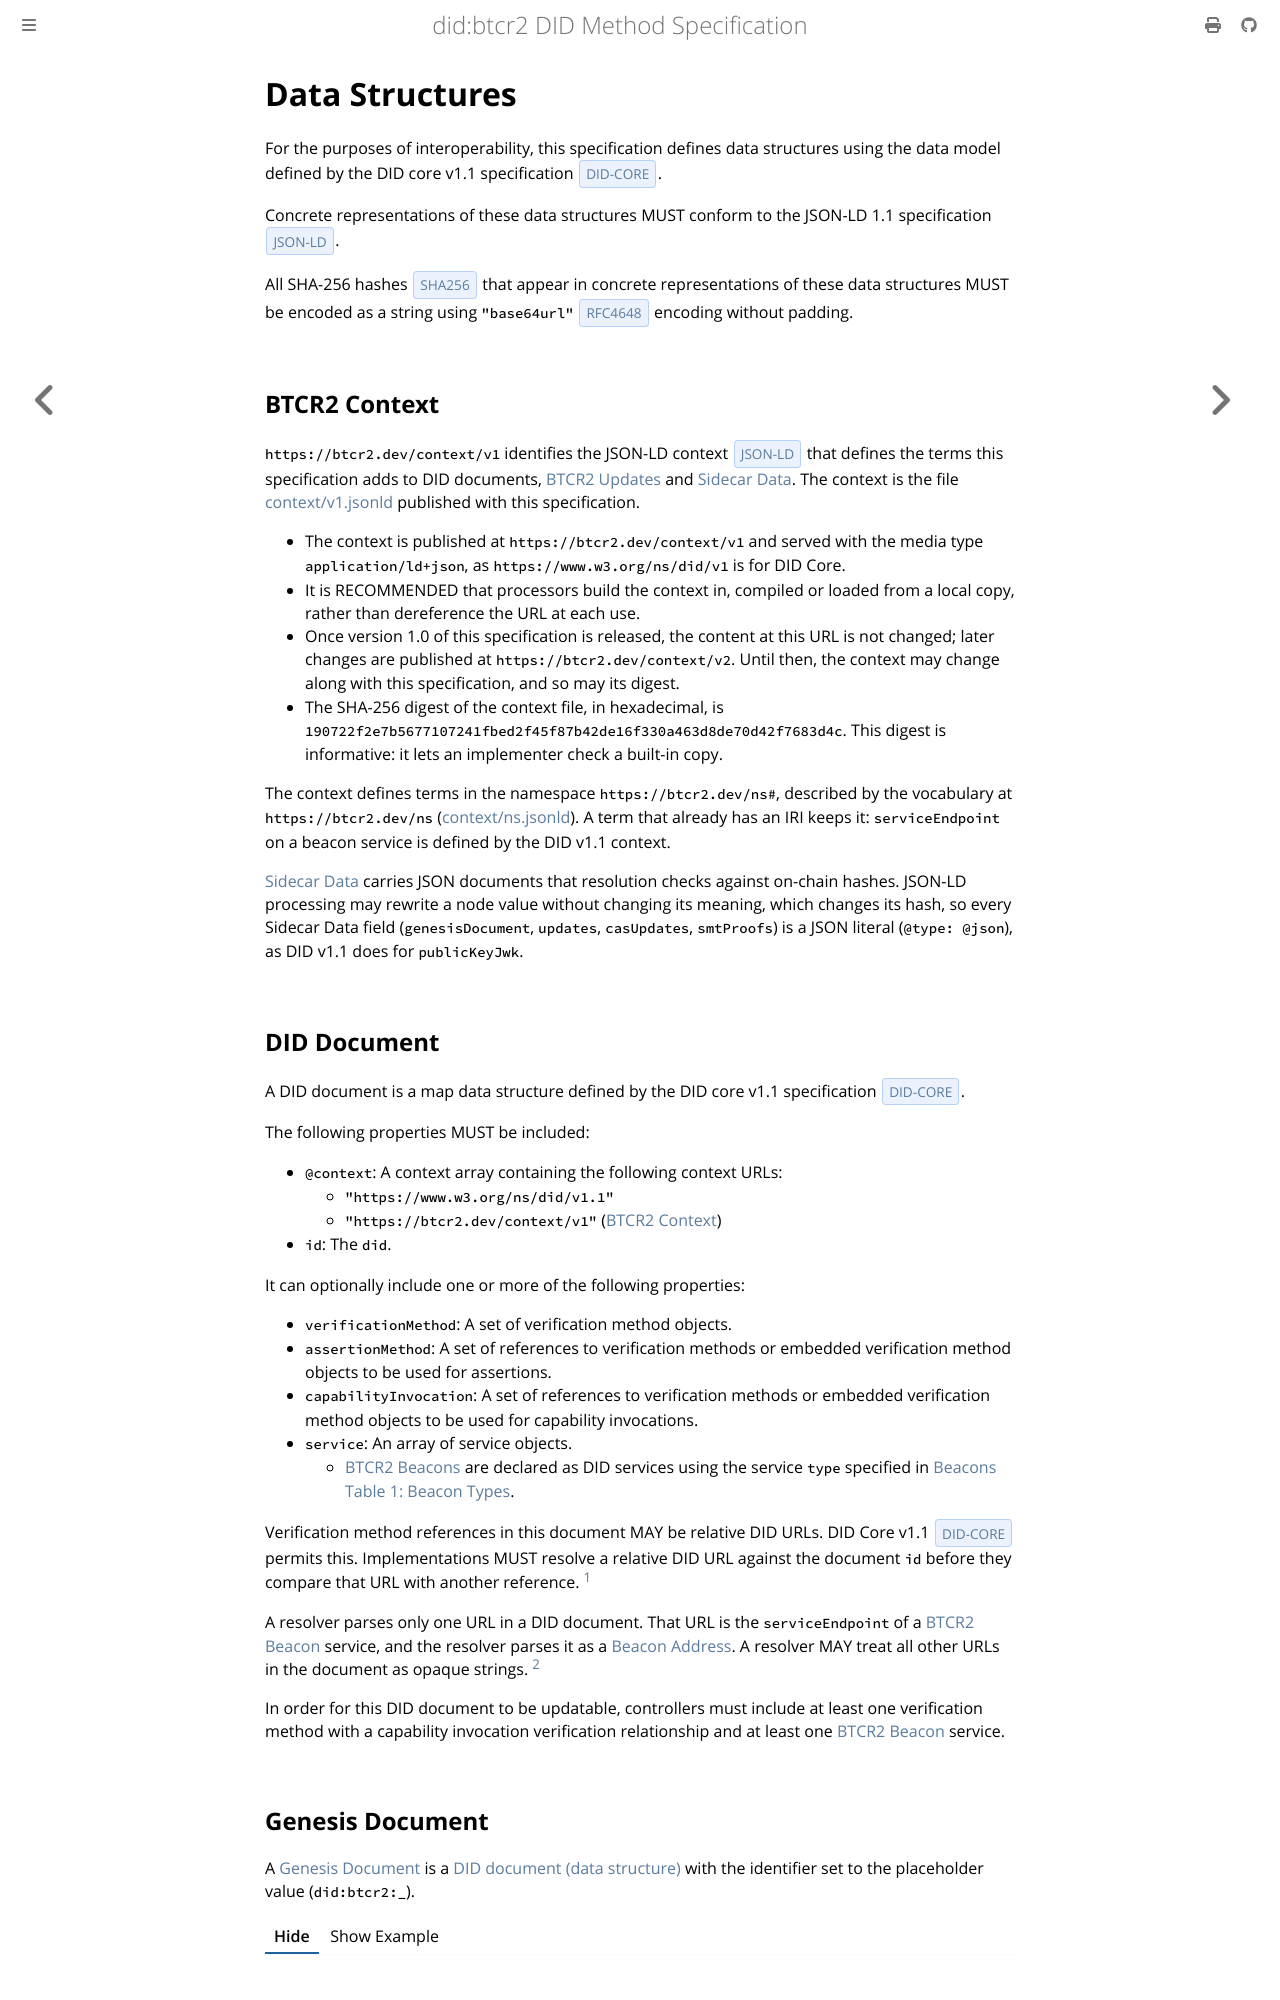

repository: dcdpr/did-btcr2 · page: data-structures.html · generator: mdbook

{% import "includes/ui.tera" as ui %}
{% import "includes/links.tera" as links %}

{{ links::include() }}


# Data Structures

For the purposes of interoperability, this specification defines data structures using the data
model defined by the DID core v1.1 specification {{#cite DID-CORE}}.

Concrete representations of these data structures MUST conform to the JSON-LD 1.1 specification {{#cite JSON-LD}}.

All SHA-256 hashes {{#cite SHA256}} that appear in concrete representations of these data structures
MUST be encoded as a string using `"base64url"` {{#cite RFC4648}} encoding without padding.


## BTCR2 Context { #btcr2-context }

`https://btcr2.dev/context/v1` identifies the JSON-LD context {{#cite JSON-LD}} that
defines the terms this specification adds to DID documents, [BTCR2 Updates][BTCR2
Unsigned Update (data structure)] and [Sidecar Data][Sidecar Data (data structure)]. The
context is the file [context/v1.jsonld](context/v1.jsonld) published with this
specification.

- The context is published at `https://btcr2.dev/context/v1` and served with the media
  type `application/ld+json`, as `https://www.w3.org/ns/did/v1` is for DID Core.
- It is RECOMMENDED that processors build the context in, compiled or loaded from a local
  copy, rather than dereference the URL at each use.
- Once version 1.0 of this specification is released, the content at this URL is not
  changed; later changes are published at `https://btcr2.dev/context/v2`. Until then, the
  context may change along with this specification, and so may its digest.
- The SHA-256 digest of the context file, in hexadecimal, is
  `190722f2e7b5677107241fbed2f45f87b42de16f330a463d8de70d42f7683d4c`. This digest is
  informative: it lets an implementer check a built-in copy.

The context defines terms in the namespace `https://btcr2.dev/ns#`, described by the
vocabulary at `https://btcr2.dev/ns` ([context/ns.jsonld](context/ns.jsonld)). A term that
already has an IRI keeps it: `serviceEndpoint` on a beacon service is defined by the DID
v1.1 context.

[Sidecar Data][Sidecar Data (data structure)] carries JSON documents that resolution
checks against on-chain hashes. JSON-LD processing may rewrite a node value without changing
its meaning, which changes its hash, so every Sidecar Data field (`genesisDocument`,
`updates`, `casUpdates`, `smtProofs`) is a JSON literal (`@type: @json`), as DID v1.1 does
for `publicKeyJwk`.


## DID Document { #did-document }

A DID document is a map data structure defined by the DID core v1.1 specification {{#cite
DID-CORE}}.

The following properties MUST be included:

- `@context`: A context array containing the following context URLs:
  - `"https://www.w3.org/ns/did/v1.1"`
  - `"https://btcr2.dev/context/v1"` ([BTCR2 Context])
- `id`: The `did`.

It can optionally include one or more of the following properties:

- `verificationMethod`: A set of verification method objects.
- `assertionMethod`: A set of references to verification methods or embedded verification method
  objects to be used for assertions.
- `capabilityInvocation`: A set of references to verification methods or embedded verification
  method objects to be used for capability invocations.
- `service`: An array of service objects.
  - [BTCR2 Beacons][BTCR2 Beacon] are declared as DID services using the service `type` specified in
    [Beacons Table 1: Beacon Types].

Verification method references in this document MAY be relative DID URLs. DID Core v1.1 {{#cite DID-CORE}} permits this. Implementations MUST resolve a relative DID URL against the document `id` before they compare that URL with another reference. [^1]

A resolver parses only one URL in a DID document. That URL is the `serviceEndpoint` of a [BTCR2 Beacon] service, and the resolver parses it as a [Beacon Address]. A resolver MAY treat all other URLs in the document as opaque strings. [^2]

[^1]: When an implementation resolves a relative DID URL against a DID base, the result cannot contain an authority component. The result therefore cannot contain a host. See DID Core v1.1 {{#cite DID-CORE}} for the resolution algorithm and for the components that a relative DID URL can contain.

[^2]: A DID document can contain a URL with a host. Examples are an `alsoKnownAs` value, a service `id`, and the `serviceEndpoint` of a service that is not a [BTCR2 Beacon]. A resolver does not use these values when it builds the update history. A [Beacon Address] is a Bitcoin address and has no host. A resolver that conforms to this specification therefore does not parse a host and does not need IDNA tables. This rule applies to the resolver, and does not change the requirements of DID Core v1.1 {{#cite DID-CORE}} or of a JSON-LD processor {{#cite JSON-LD}}.

In order for this DID document to be updatable, controllers must include at least one
verification method with a capability invocation verification relationship and at least one
[BTCR2 Beacon] service.
